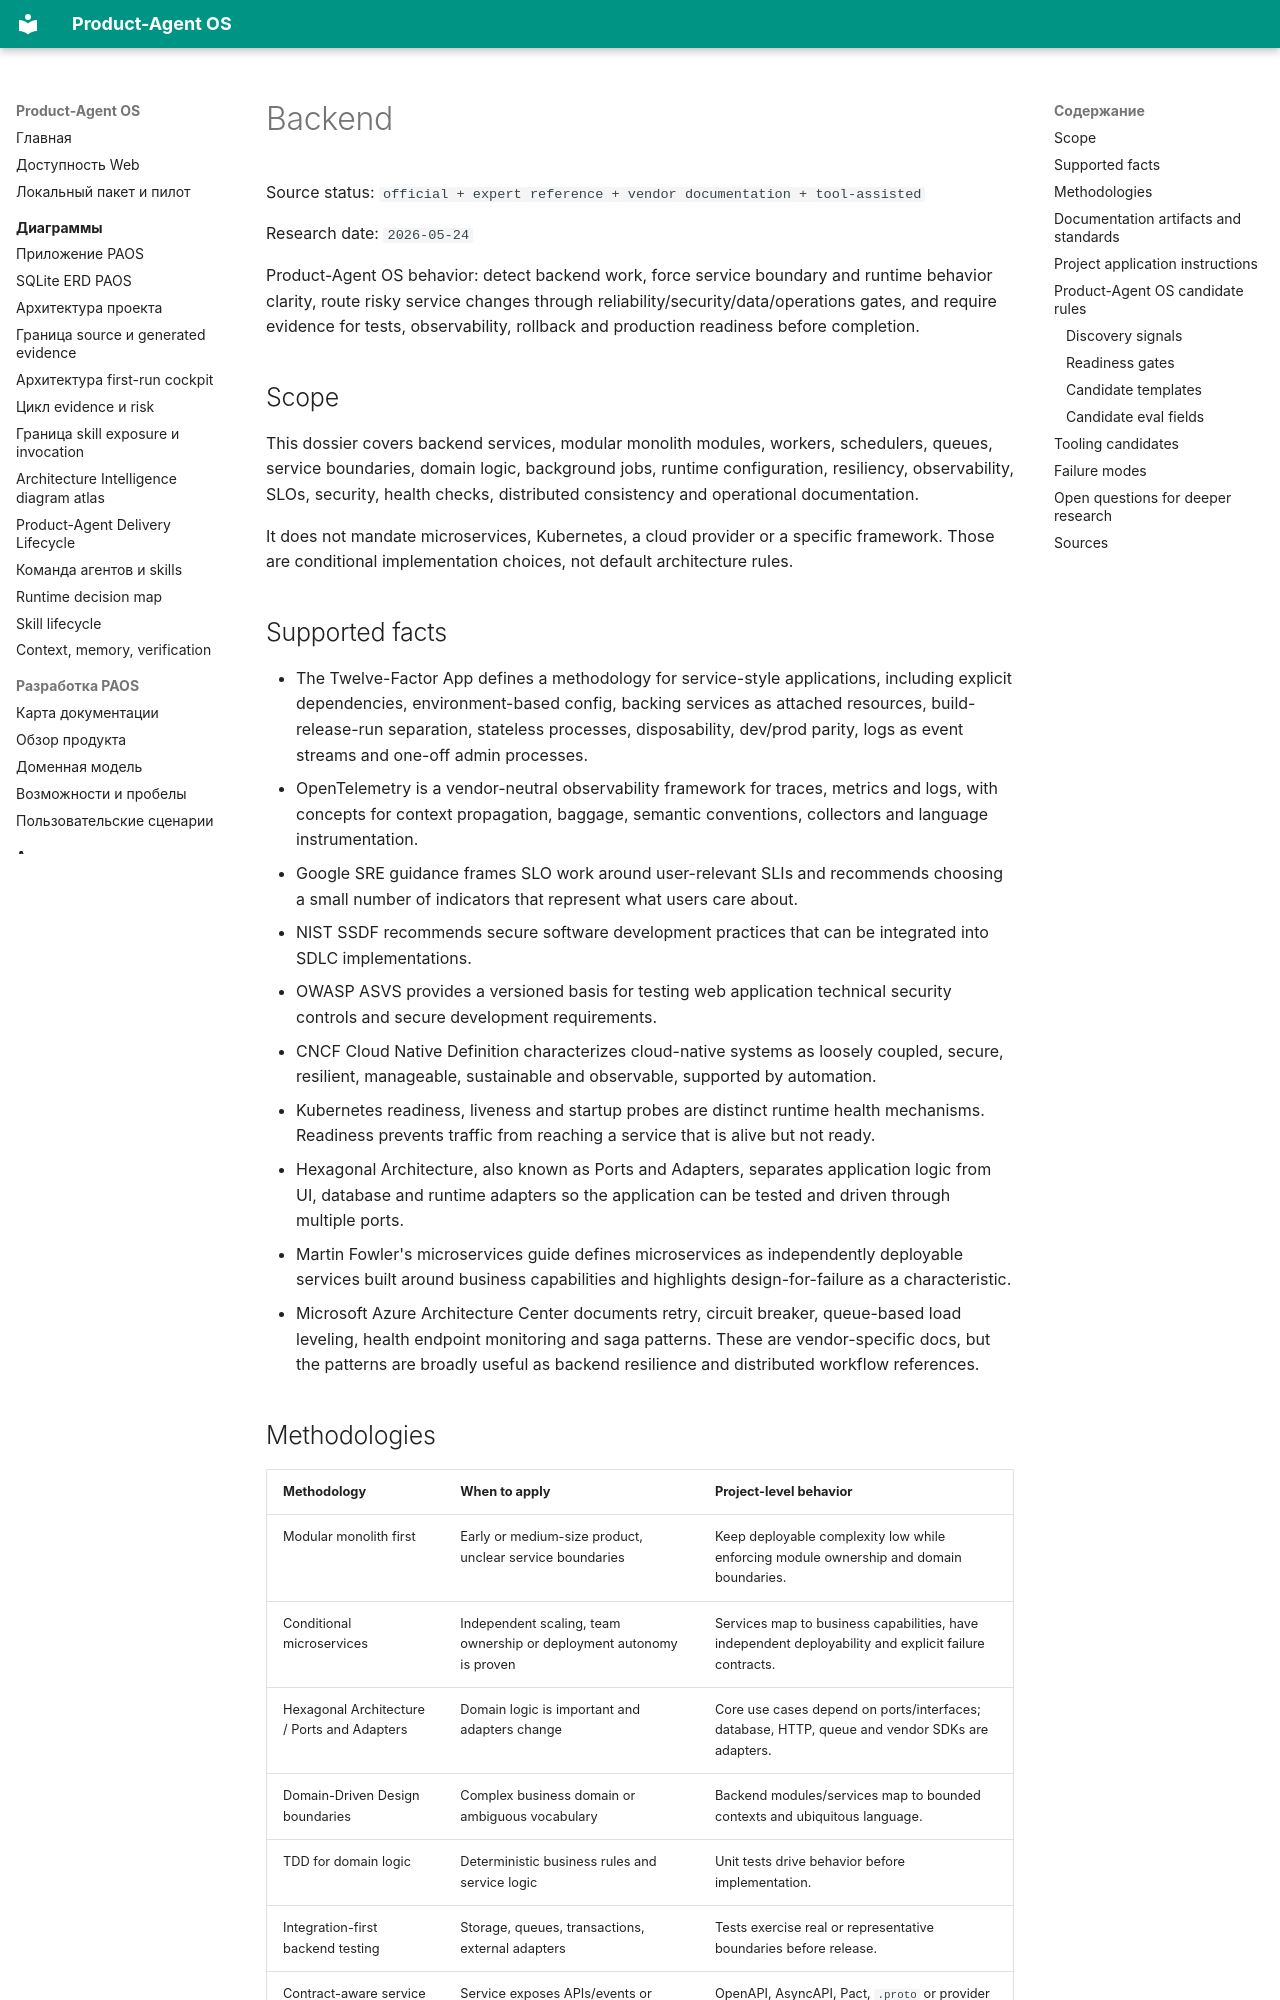

repository: alexroadcaster/product-agent-os · page: methodologies/backend.en.html · generator: mkdocs

# Backend

Source status: `official + expert reference + vendor documentation + tool-assisted`

Research date: `2026-05-24`

Product-Agent OS behavior: detect backend work, force service boundary and runtime behavior clarity, route risky service changes through reliability/security/data/operations gates, and require evidence for tests, observability, rollback and production readiness before completion.

## Scope

This dossier covers backend services, modular monolith modules, workers, schedulers, queues, service boundaries, domain logic, background jobs, runtime configuration, resiliency, observability, SLOs, security, health checks, distributed consistency and operational documentation.

It does not mandate microservices, Kubernetes, a cloud provider or a specific framework. Those are conditional implementation choices, not default architecture rules.

## Supported facts

- The Twelve-Factor App defines a methodology for service-style applications, including explicit dependencies, environment-based config, backing services as attached resources, build-release-run separation, stateless processes, disposability, dev/prod parity, logs as event streams and one-off admin processes.
- OpenTelemetry is a vendor-neutral observability framework for traces, metrics and logs, with concepts for context propagation, baggage, semantic conventions, collectors and language instrumentation.
- Google SRE guidance frames SLO work around user-relevant SLIs and recommends choosing a small number of indicators that represent what users care about.
- NIST SSDF recommends secure software development practices that can be integrated into SDLC implementations.
- OWASP ASVS provides a versioned basis for testing web application technical security controls and secure development requirements.
- CNCF Cloud Native Definition characterizes cloud-native systems as loosely coupled, secure, resilient, manageable, sustainable and observable, supported by automation.
- Kubernetes readiness, liveness and startup probes are distinct runtime health mechanisms. Readiness prevents traffic from reaching a service that is alive but not ready.
- Hexagonal Architecture, also known as Ports and Adapters, separates application logic from UI, database and runtime adapters so the application can be tested and driven through multiple ports.
- Martin Fowler's microservices guide defines microservices as independently deployable services built around business capabilities and highlights design-for-failure as a characteristic.
- Microsoft Azure Architecture Center documents retry, circuit breaker, queue-based load leveling, health endpoint monitoring and saga patterns. These are vendor-specific docs, but the patterns are broadly useful as backend resilience and distributed workflow references.
